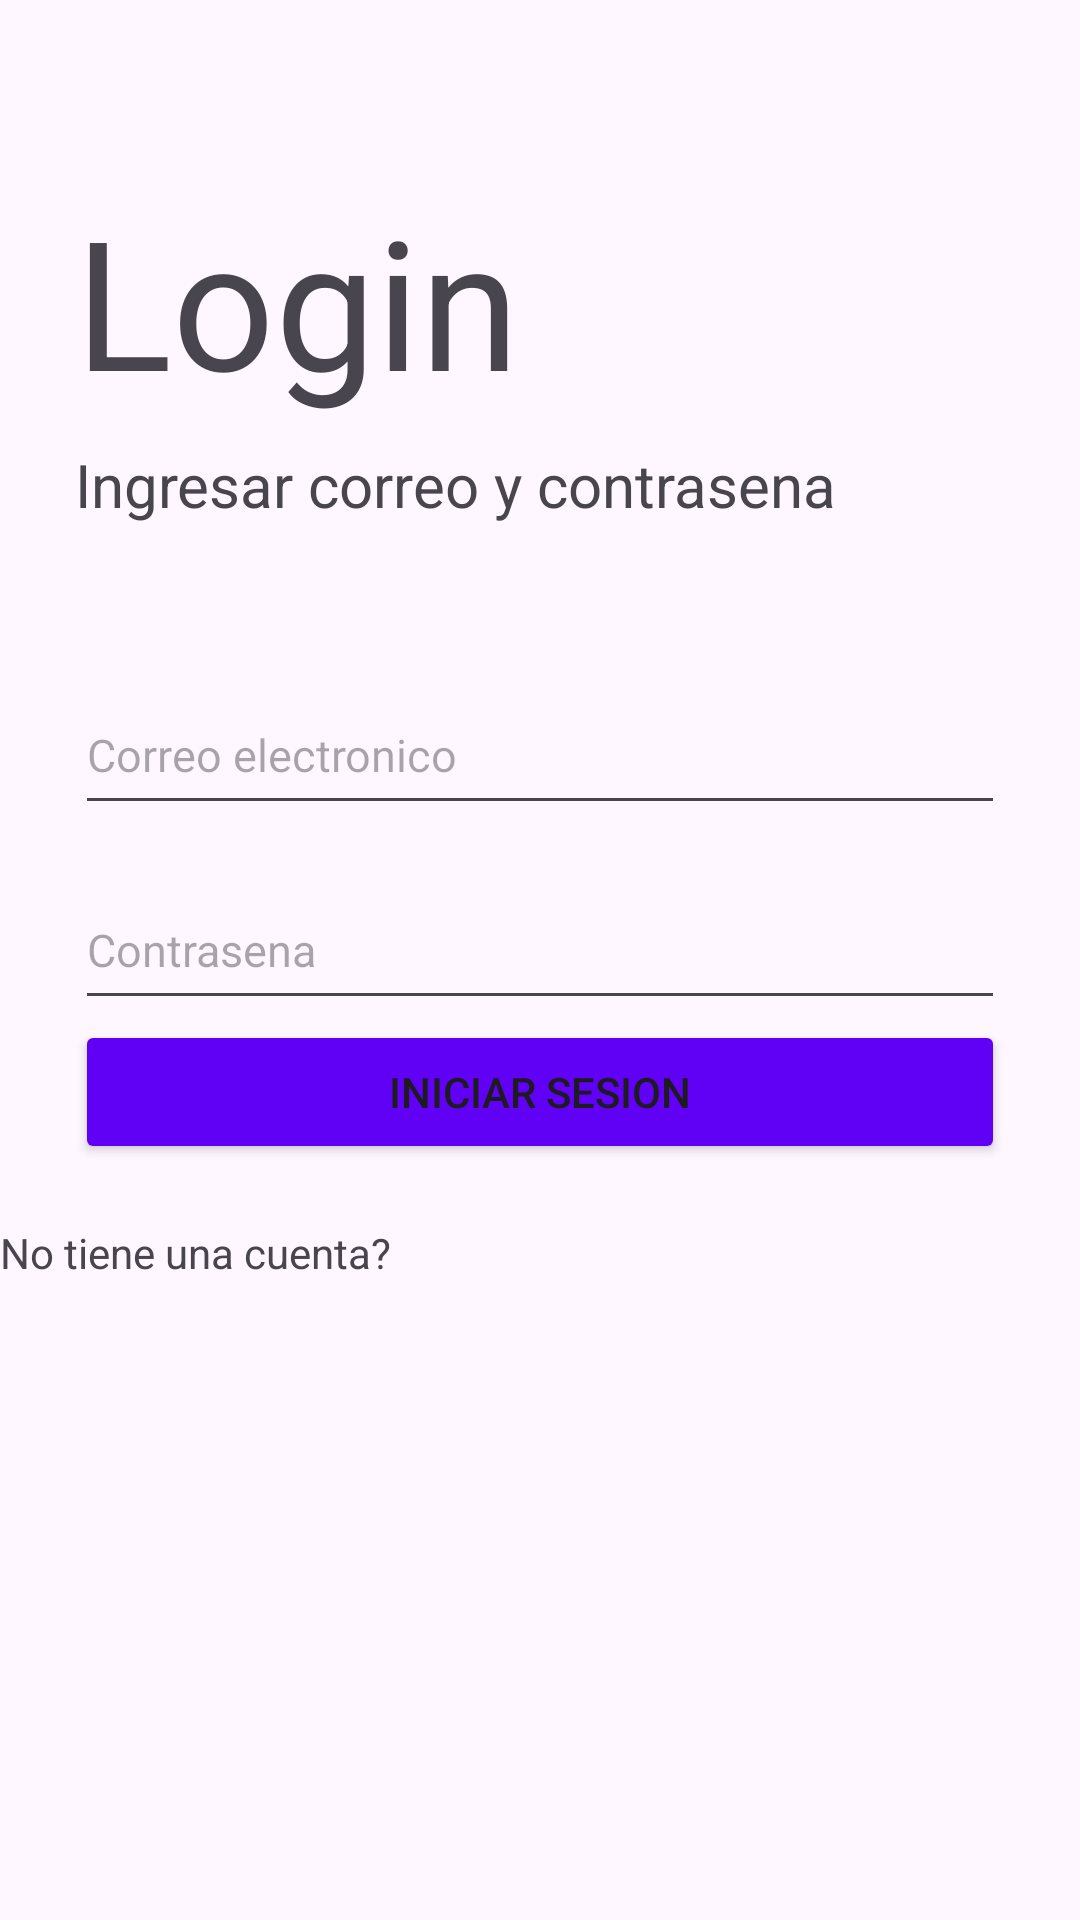

Write the Android layout XML for this screen, with the resource values it uses.
<!-- AndroidManifest.xml: activity theme Theme.SalonComunal -->
<!-- res/layout/activity_main.xml -->
<?xml version="1.0" encoding="utf-8"?>
<androidx.coordinatorlayout.widget.CoordinatorLayout xmlns:android="http://schemas.android.com/apk/res/android"
    xmlns:app="http://schemas.android.com/apk/res-auto"
    xmlns:tools="http://schemas.android.com/tools"
    android:layout_width="match_parent"
    android:layout_height="match_parent"
    android:fitsSystemWindows="true"
    tools:context=".MainActivity">

    <LinearLayout
        android:layout_width="match_parent"
        android:layout_height="match_parent"
        android:orientation="vertical">

        <TextView
            android:layout_width="wrap_content"
            android:layout_height="wrap_content"
            android:layout_marginLeft="25dp"
            android:layout_marginTop="60dp"
            android:text="Login"
            android:textSize="60sp"/>

        <TextView
            android:layout_width="wrap_content"
            android:layout_height="wrap_content"
            android:layout_marginLeft="25dp"
            android:layout_marginTop="8dp"
            android:text="Ingresar correo y contrasena"
            android:textSize="20sp"/>

        <EditText
            android:layout_width="match_parent"
            android:layout_height="50dp"
            android:layout_marginLeft="25dp"
            android:layout_marginTop="50dp"
            android:layout_marginRight="25dp"
            android:hint="Correo electronico"
            android:inputType="textEmailAddress"
            android:textSize="15sp"/>

        <EditText
            android:layout_width="match_parent"
            android:layout_height="50dp"
            android:layout_marginLeft="25dp"
            android:layout_marginTop="15dp"
            android:layout_marginRight="25dp"
            android:hint="Contrasena"
            android:inputType="textPassword"
            android:textSize="15sp"/>

        <Button
            android:id="@+id/btn_go_to_menu"
            android:layout_width="match_parent"
            android:layout_height="wrap_content"
            android:layout_marginLeft="25dp"
            android:layout_marginRight="25dp"
            android:backgroundTint="@color/btn_color"
            android:text="Iniciar sesion"/>

        <TextView
            android:layout_width="wrap_content"
            android:layout_height="wrap_content"
            android:layout_marginTop="20dp"
            android:layout_marginBottom="20dp"
            android:text="No tiene una cuenta?"/>
    </LinearLayout>

    <LinearLayout
        android:layout_width="match_parent"
        android:layout_height="wrap_content"
        android:orientation="vertical"
        android:layout_gravity="bottom"
        android:gravity="center_horizontal"/>

</androidx.coordinatorlayout.widget.CoordinatorLayout>
<!-- resources referenced by this layout -->
<resources>
  <color name="btn_color">#6000f4</color>
  <style name="Theme.SalonComunal" parent="Base.Theme.SalonComunal" />
  <style name="Base.Theme.SalonComunal" parent="Theme.Material3.DayNight.NoActionBar">
          
          
      </style>
</resources>
